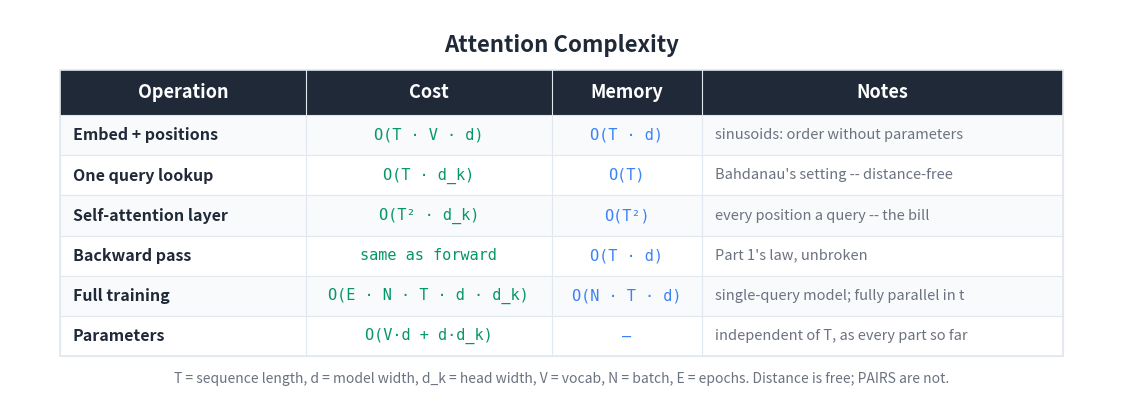

Write Python code to recreate this figure. (Note: this script raises an exception after producing the figure.)
"""Generate a Big-O / cost summary table image for the Attention article."""

import matplotlib
matplotlib.use('Agg')
import matplotlib.pyplot as plt
from matplotlib.patches import Rectangle

BG_COLOR = '#FFFFFF'
TEXT_COLOR = '#1F2937'
HEADER_BG = '#1F2937'
HEADER_TEXT = '#FFFFFF'
ROW_EVEN = '#F8FAFC'
ROW_ODD = '#FFFFFF'
BORDER = '#E2E8F0'
TIME_COLOR = '#059669'
MEM_COLOR = '#3b82f6'
NOTE_COLOR = '#6B7280'

HEADERS = ['Operation', 'Cost', 'Memory', 'Notes']
ROWS = [
    ['Embed + positions',
     'O(T · V · d)',
     'O(T · d)',
     'sinusoids: order without parameters'],
    ['One query lookup',
     'O(T · d_k)',
     'O(T)',
     "Bahdanau's setting -- distance-free"],
    ['Self-attention layer',
     'O(T² · d_k)',
     'O(T²)',
     'every position a query -- the bill'],
    ['Backward pass',
     'same as forward',
     'O(T · d)',
     "Part 1's law, unbroken"],
    ['Full training',
     'O(E · N · T · d · d_k)',
     'O(N · T · d)',
     'single-query model; fully parallel in t'],
    ['Parameters',
     'O(V·d + d·d_k)',
     '—',
     'independent of T, as every part so far'],
]

COL_WIDTHS = [4.9, 4.9, 3.0, 7.2]
TOTAL_W = sum(COL_WIDTHS)
HEADER_H = 0.9
ROW_H = 0.8
N_ROWS = len(ROWS)
TABLE_H = HEADER_H + N_ROWS * ROW_H

fig, ax = plt.subplots(figsize=(1700/150, 850/150), dpi=150)
ax.set_xlim(0, TOTAL_W + 2.0)
ax.set_ylim(0, TABLE_H + 2.0)
ax.set_aspect('equal')
ax.axis('off')
fig.patch.set_facecolor(BG_COLOR)

X0, Y0 = 1.0, 0.8
def col_x(i): return X0 + sum(COL_WIDTHS[:i])

ax.text(TOTAL_W / 2 + 1.0, TABLE_H + 1.3,
        'Attention Complexity',
        fontsize=16, fontweight='bold', ha='center', va='center',
        color=TEXT_COLOR, fontfamily='sans-serif')

header_y = Y0 + N_ROWS * ROW_H
ax.add_patch(Rectangle((X0, header_y), TOTAL_W, HEADER_H,
                       facecolor=HEADER_BG, edgecolor=HEADER_BG,
                       linewidth=0, zorder=1))
for i, h in enumerate(HEADERS):
    ax.text(col_x(i) + COL_WIDTHS[i] / 2, header_y + HEADER_H / 2, h,
            fontsize=13, fontweight='bold', ha='center', va='center',
            color=HEADER_TEXT, fontfamily='sans-serif', zorder=2)

for r, row in enumerate(ROWS):
    row_y = Y0 + (N_ROWS - 1 - r) * ROW_H
    bg = ROW_EVEN if r % 2 == 0 else ROW_ODD
    ax.add_patch(Rectangle((X0, row_y), TOTAL_W, ROW_H,
                           facecolor=bg, edgecolor=BORDER,
                           linewidth=0.8, zorder=1))
    ax.text(col_x(0) + 0.25, row_y + ROW_H / 2, row[0],
            fontsize=11.5, fontweight='bold', ha='left', va='center',
            color=TEXT_COLOR, fontfamily='sans-serif', zorder=2)
    ax.text(col_x(1) + COL_WIDTHS[1] / 2, row_y + ROW_H / 2, row[1],
            fontsize=11, ha='center', va='center',
            color=TIME_COLOR, fontfamily='DejaVu Sans Mono', zorder=2)
    ax.text(col_x(2) + COL_WIDTHS[2] / 2, row_y + ROW_H / 2, row[2],
            fontsize=11, ha='center', va='center',
            color=MEM_COLOR, fontfamily='DejaVu Sans Mono', zorder=2)
    ax.text(col_x(3) + 0.25, row_y + ROW_H / 2, row[3],
            fontsize=10.5, ha='left', va='center',
            color=NOTE_COLOR, fontfamily='sans-serif',
            fontstyle='italic', zorder=2)

ax.add_patch(Rectangle((X0, Y0), TOTAL_W, TABLE_H,
                       facecolor='none', edgecolor=BORDER,
                       linewidth=1.2, zorder=3))
for i in range(1, len(COL_WIDTHS)):
    ax.plot([col_x(i), col_x(i)],
            [Y0, header_y + HEADER_H],
            color=BORDER, linewidth=0.8, zorder=3)

ax.text(TOTAL_W / 2 + 1.0, Y0 - 0.45,
        'T = sequence length, d = model width, d_k = head width, '
        'V = vocab, N = batch, E = epochs. Distance is free; PAIRS are not.',
        fontsize=10, ha='center', va='center',
        color='#6B7280', fontfamily='sans-serif', fontstyle='italic')

plt.tight_layout()
out = ('D:/Projects/Medium/algorithms-in-python/'
       '11-deep-learning-architectures/04-attention-mechanisms/'
       'bigo_table.png')
plt.savefig(out, dpi=150, bbox_inches='tight',
            facecolor=BG_COLOR, edgecolor='none', pad_inches=0.2)
plt.close(fig)
print(f'Wrote {out}')
